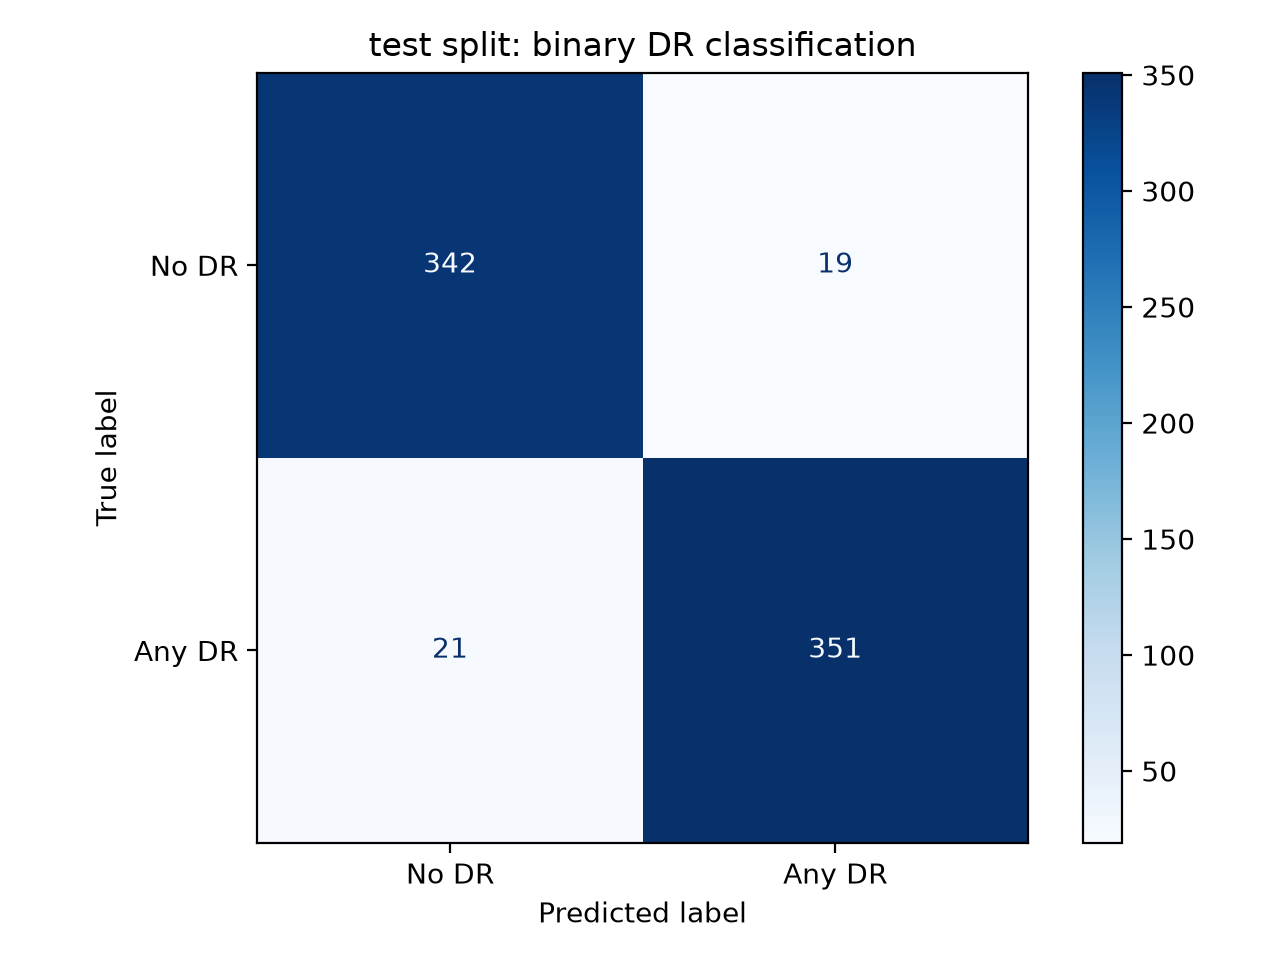

Source data for this figure (header and first rows):
, Predicted No DR, Predicted Any DR
True No DR, 342, 19
True Any DR, 21, 351
